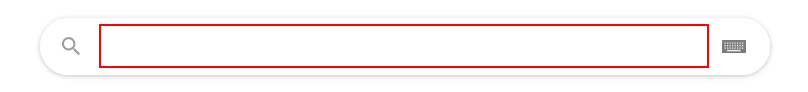
Task: The workflow get the current time in Cracow, Poland
Workflow: Main

Step 1: type "current time in Cracow" into the text box 'q'

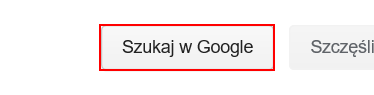
Step 2: click on the text box 'btnK'

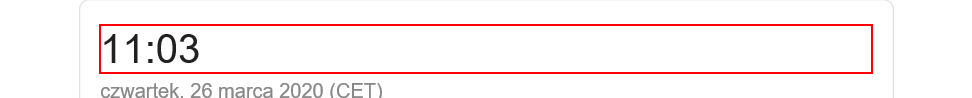
Step 3: get-text from the element '*:??'

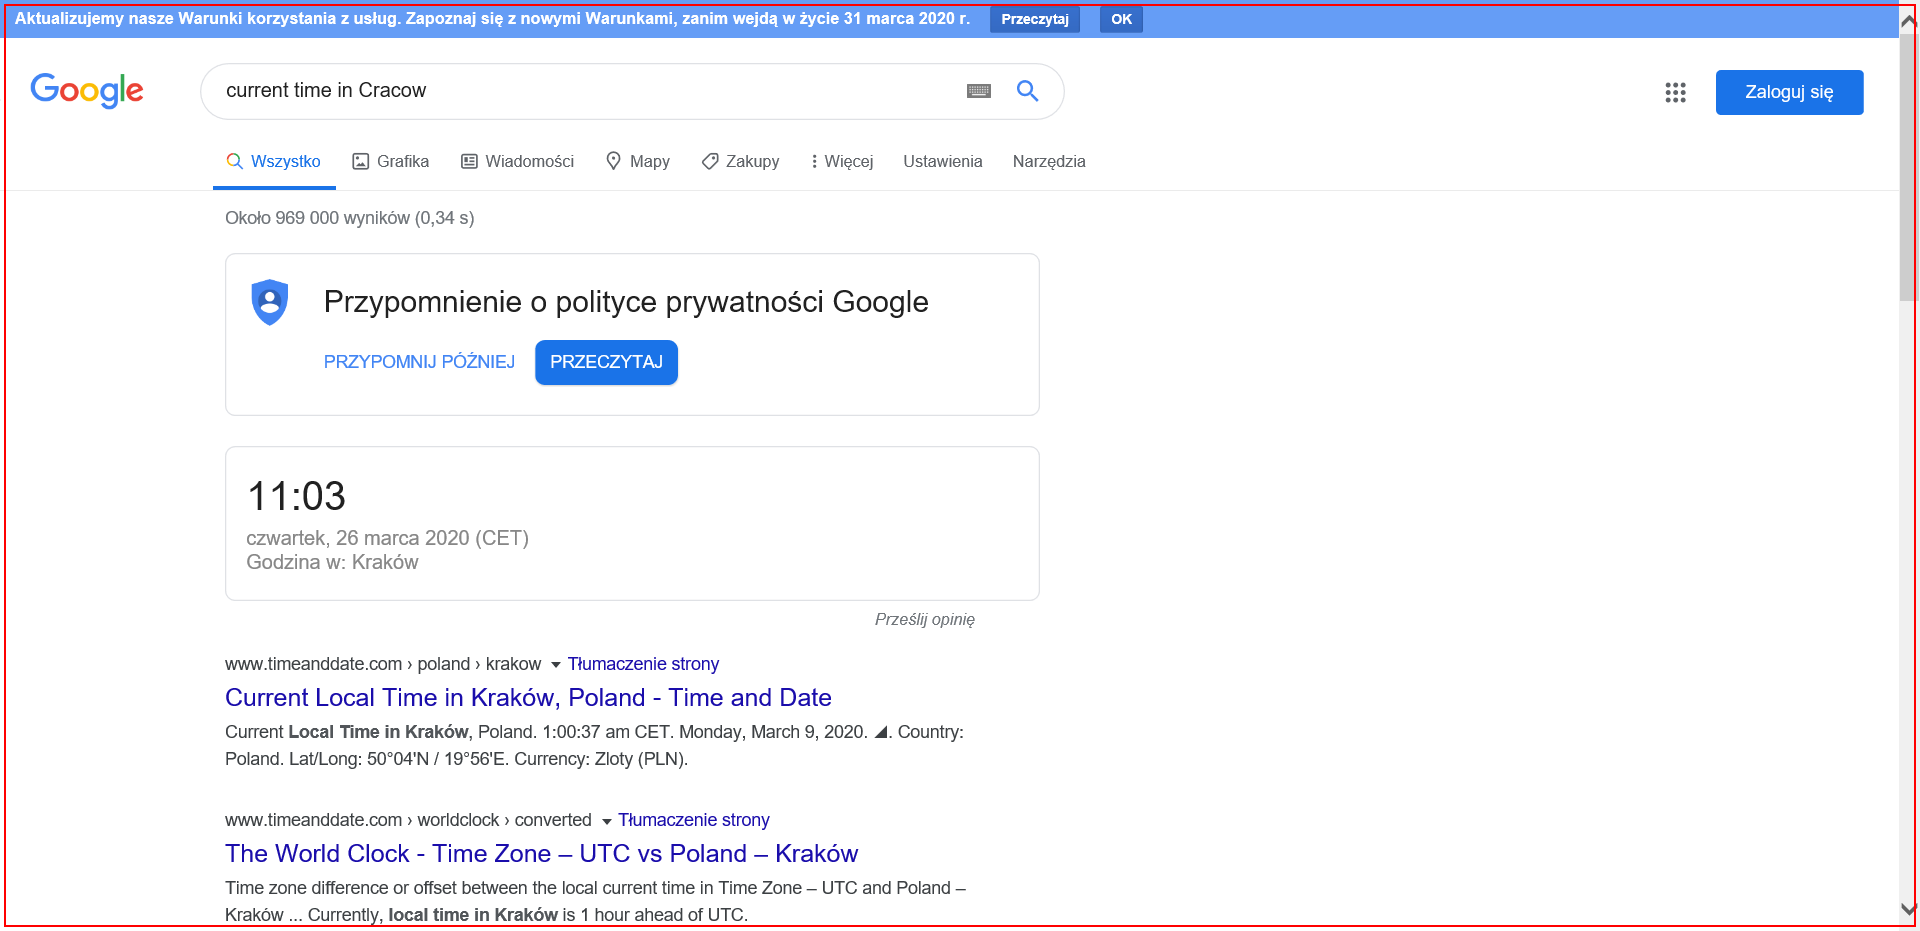
Step 4: Close Application 'iexplore.exe current'